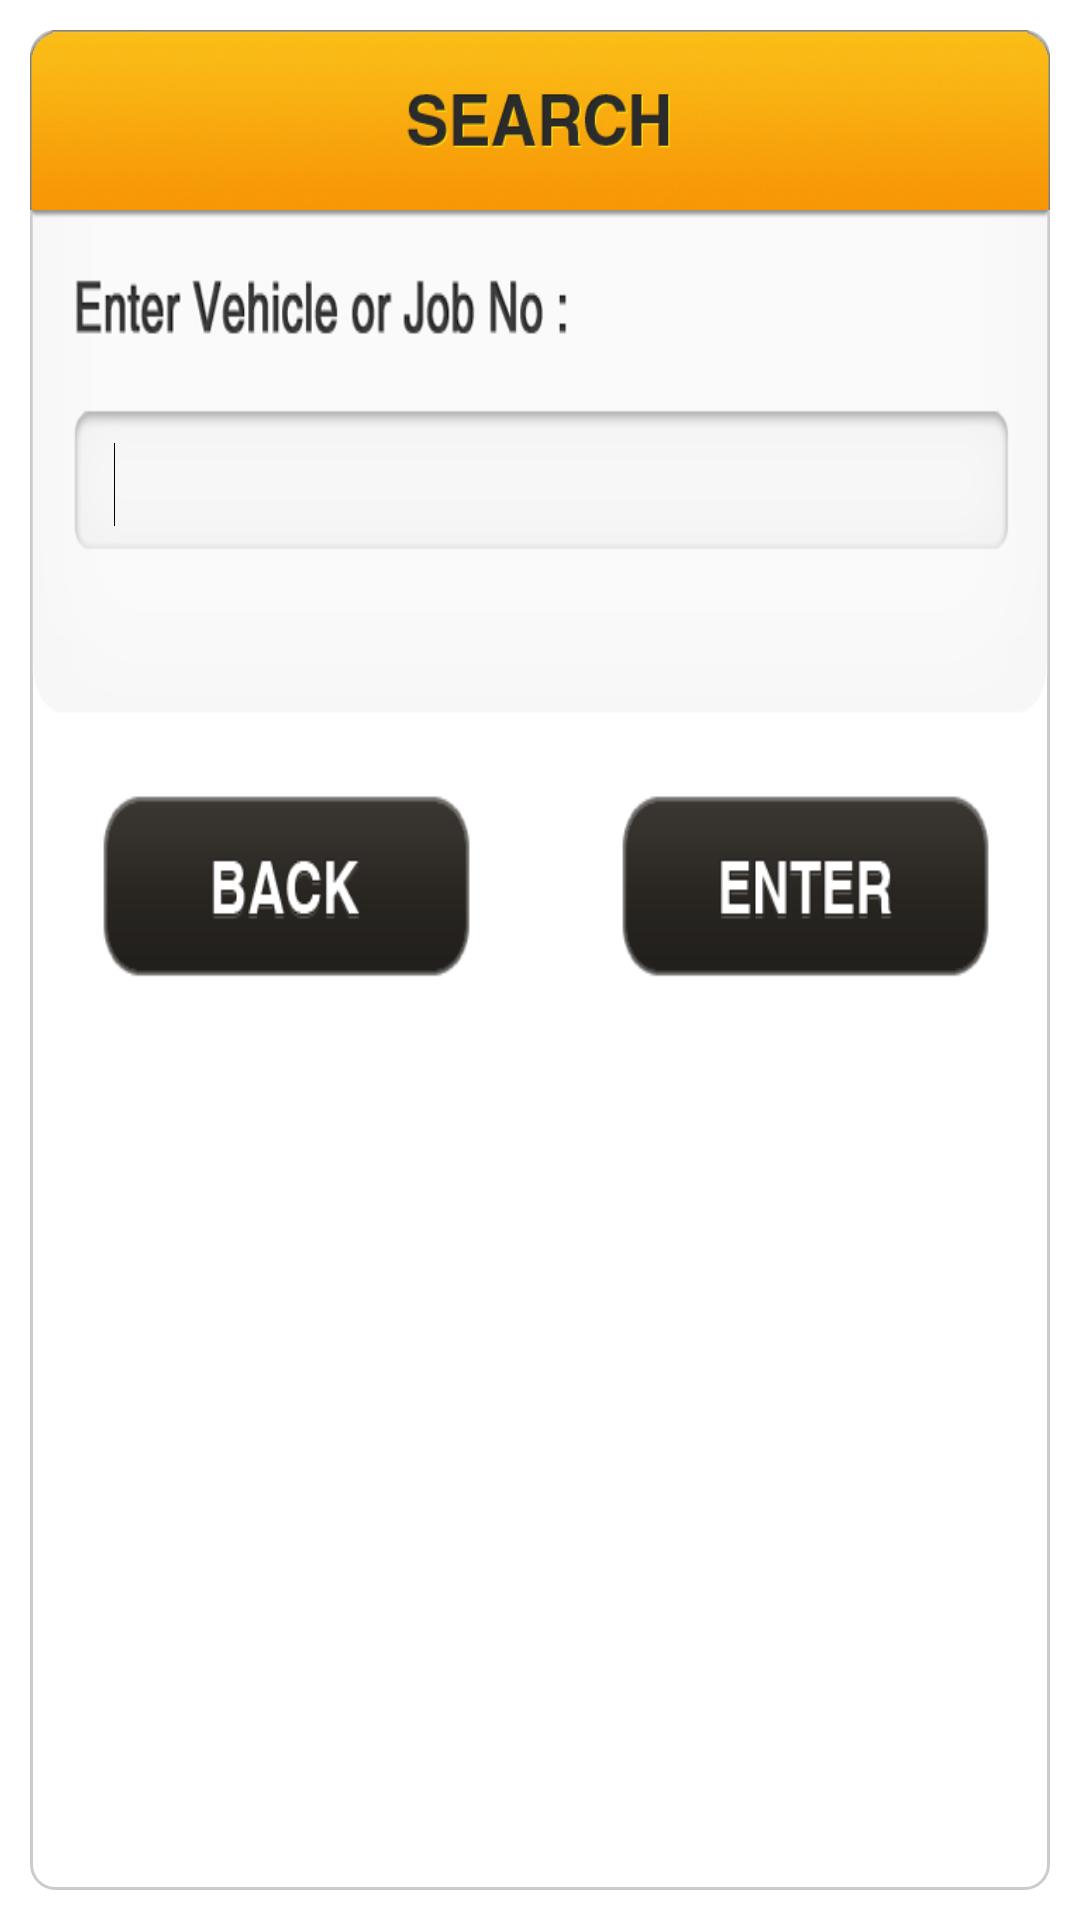

Reconstruct the res/layout file that produces this screen, plus the resources it refers to.
<!-- AndroidManifest.xml: activity theme android:Theme.Black.NoTitleBar.Fullscreen -->
<!-- res/layout/search.xml -->
<?xml version="1.0" encoding="utf-8"?>
<LinearLayout xmlns:android="http://schemas.android.com/apk/res/android"
    android:id="@+id/linearLayout1"
    android:layout_width="match_parent"
    android:layout_height="match_parent"
    android:background="#fff"
    android:clickable="true"
    android:onClick="onClick_keyboardClose"
    android:orientation="vertical" >
    <LinearLayout
        android:layout_width="match_parent"
        android:layout_height="match_parent"
        android:clickable="true"
        android:layout_margin="10dp"
        android:background="@drawable/edittext_border"
        android:onClick="onClick_keyboardClose"
        android:orientation="vertical" >
    <LinearLayout
        android:id="@+id/linearLayout_header"
        android:layout_width="match_parent"
        android:layout_height="@dimen/header_height"
        android:layout_gravity="center"
        android:background="@drawable/search_background1"
        android:orientation="vertical" >
    </LinearLayout>

    <LinearLayout
        android:id="@+id/linearLayout_body"
        android:layout_width="match_parent"
        android:layout_height="@dimen/search_background2_height"
        android:layout_gravity="center"
        android:background="@drawable/search_background3new"
        android:orientation="vertical" >

        <EditText
            android:id="@+id/searchbyvehiclenotext"
            android:layout_width="match_parent"
            android:layout_marginLeft="20dp"
            android:layout_marginRight="20dp"
            android:layout_height="@dimen/search_editText_height"
            android:layout_gravity="center"
            android:layout_marginTop="@dimen/search_editText_marginTop"
            android:background="#00FFFFFF"
            android:digits="@string/alphanumeric_dash"
            android:inputType="textCapCharacters"
            android:lines="1"
            android:maxLength="50"
            android:maxLines="1"
            android:paddingLeft="8dip"
            android:paddingRight="8dip"
            android:textSize="@dimen/editText_textSize" >

            <requestFocus />
        </EditText>
    </LinearLayout>

    <LinearLayout
        android:id="@+id/bottom_button_bar"
        android:layout_width="match_parent"
        android:layout_height="@dimen/bottom_button_bar_height"
        android:layout_marginRight="20dp"
        android:layout_marginLeft="20dp"
        android:layout_gravity="center"
        android:layout_marginTop="@dimen/search_bottom_button_bar_marginTop"
        android:orientation="horizontal" >

        <Button
            android:id="@+id/button1"
            android:layout_width="0dp"
            android:layout_weight="1"
            android:layout_height="@dimen/button_height"
            android:layout_marginLeft="@dimen/buttons_margin"
            android:layout_marginTop="@dimen/buttons_margin"
            android:background="@drawable/back_button_xml"
            android:clickable="true"
            android:onClick="on_click_back_button" >
        </Button>

        <Button
            android:id="@+id/searh_search_button"
            android:layout_width="0dp"
            android:layout_weight="1"
            android:layout_height="@dimen/button_height"
            android:layout_marginLeft="50dp"
            android:layout_marginTop="@dimen/buttons_margin"
            android:background="@drawable/search_button_xml"
            android:clickable="true"
            android:onClick="on_click_search_button" >
        </Button>
    </LinearLayout>
    </LinearLayout>
</LinearLayout>
<!-- resources referenced by this layout -->
<resources>
  <dimen name="bottom_button_bar_height">70dp</dimen>
  <dimen name="button_height">62dp</dimen>
  <dimen name="buttons_margin">4dp</dimen>
  <dimen name="editText_textSize">10pt</dimen>
  <dimen name="header_height">60dp</dimen>
  <dimen name="search_background2_height">169dp</dimen>
  <dimen name="search_bottom_button_bar_marginTop">21dp</dimen>
  <dimen name="search_editText_height">35dp</dimen>
  <dimen name="search_editText_marginTop">74dp</dimen>
  <!-- drawable back_button_xml (drawable-mdpi) -->
  <?xml version="1.0" encoding="utf-8"?>
  <selector xmlns:android="http://schemas.android.com/apk/res/android">
  	<item android:state_pressed="true" android:drawable="@drawable/back_button_active" />
  	<item android:state_focused="true" android:drawable="@drawable/back_button" />
  	<item android:drawable="@drawable/back_button" />
  </selector>
  <!-- drawable edittext_border (drawable) -->
  <?xml version="1.0" encoding="utf-8"?>
  <shape xmlns:android="http://schemas.android.com/apk/res/android"
      android:shape="rectangle">
      <solid android:color="#FFFFFF" /> 
      <stroke
          android:width="1dp" android:color="#CCCCCC" /> 
      <corners
          android:radius="8dp" /> 
  </shape>
  <!-- drawable search_background1: png bitmap (drawable-mdpi, 63673 bytes) -->
  <!-- drawable search_background3new: png bitmap (drawable-mdpi, 17301 bytes) -->
  <!-- drawable search_button_xml (drawable-mdpi) -->
  <?xml version="1.0" encoding="utf-8"?>
  <selector xmlns:android="http://schemas.android.com/apk/res/android">
  	<item android:state_pressed="true" android:drawable="@drawable/search_button_active" />
  	<item android:state_focused="true" android:drawable="@drawable/search_button" />
  	<item android:drawable="@drawable/search_button" />
  </selector>
  <string name="alphanumeric_dash">ABCDEFGHIJKLMNOPQRSTUVWXYZabcdefghijklmnopqrstuvwxyz1234567890 -</string>
  <!-- drawable back_button_active: png bitmap (drawable-mdpi, 7238 bytes) -->
  <!-- drawable back_button: png bitmap (drawable-mdpi, 7795 bytes) -->
  <!-- drawable search_button_active: png bitmap (drawable-mdpi, 6189 bytes) -->
  <!-- drawable search_button: png bitmap (drawable-mdpi, 6699 bytes) -->
</resources>
